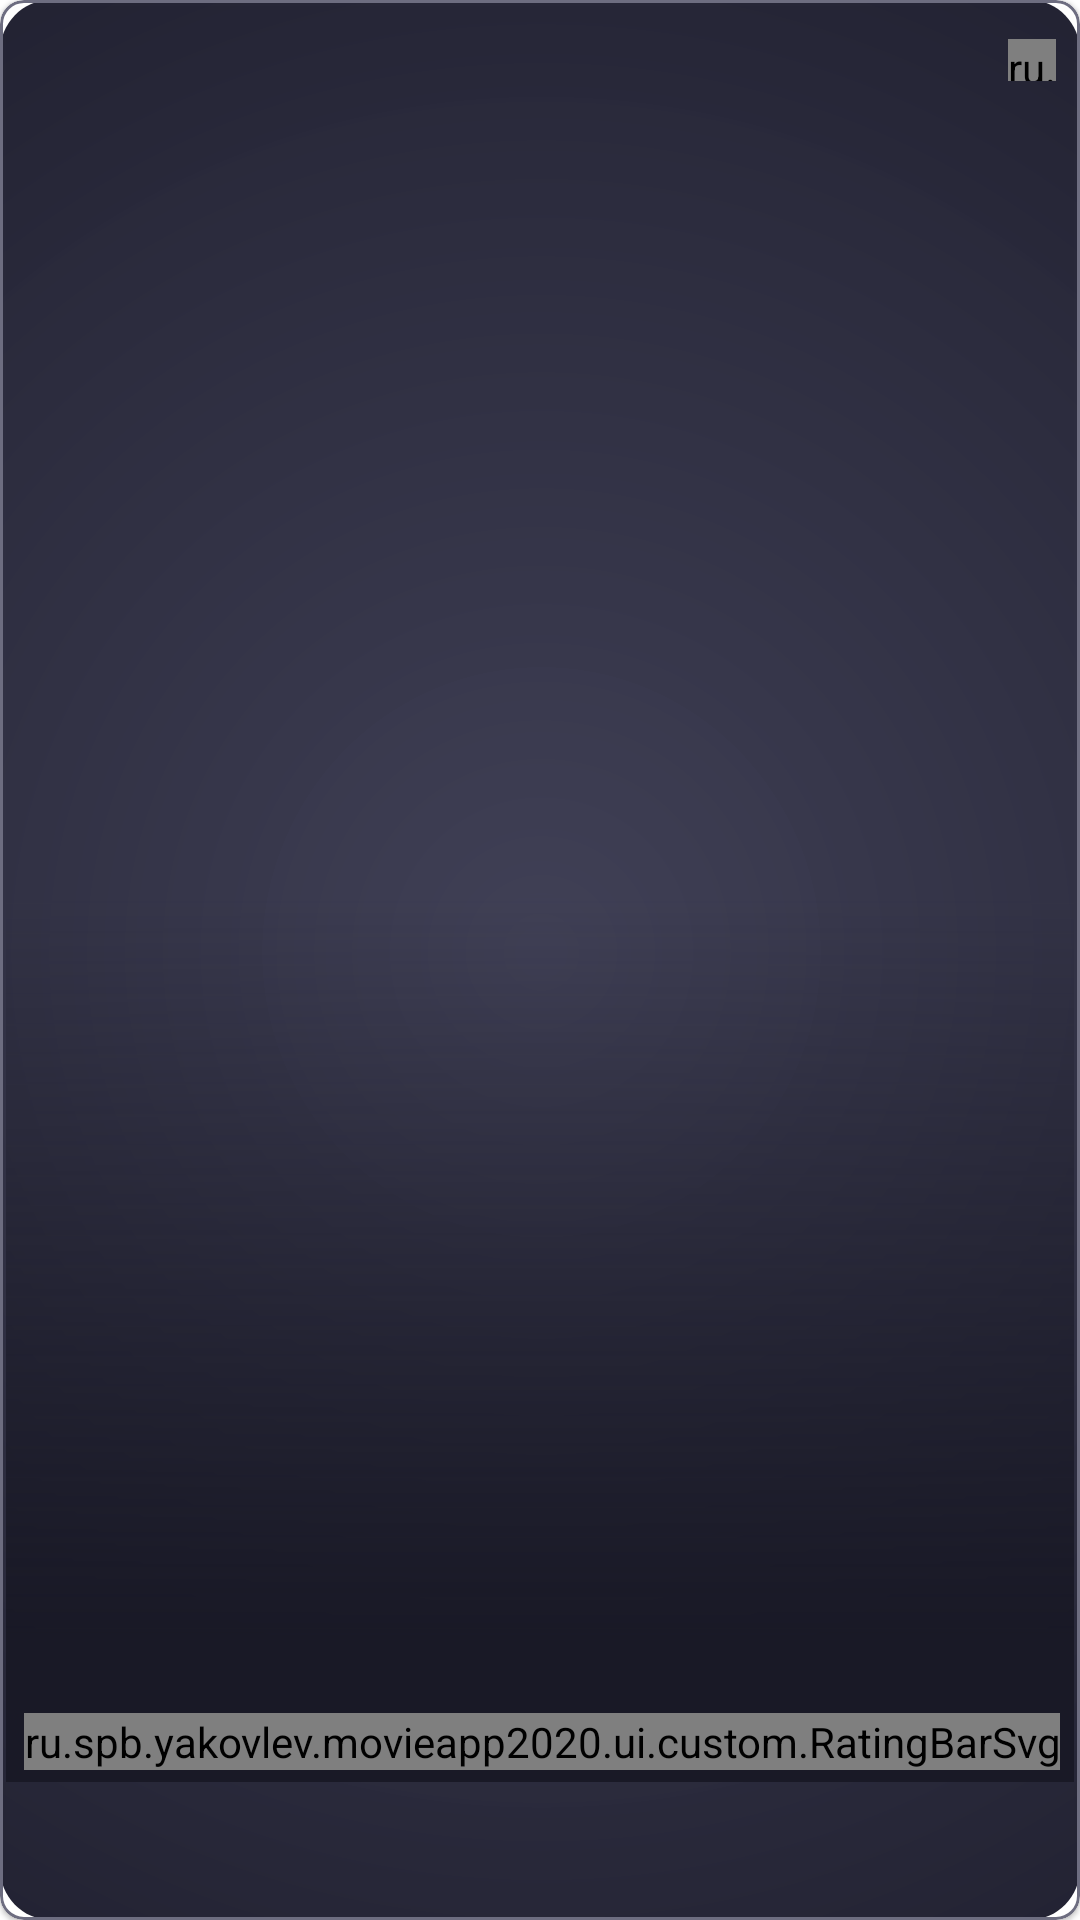

The Android layout XML behind this screen, and the referenced resources:
<!-- AndroidManifest.xml: application theme Theme.MovieApp2020 -->
<!-- res/layout/fragment_movie_item.xml -->
<?xml version="1.0" encoding="utf-8"?>
<com.google.android.material.card.MaterialCardView xmlns:android="http://schemas.android.com/apk/res/android"
    xmlns:app="http://schemas.android.com/apk/res-auto"
    xmlns:tools="http://schemas.android.com/tools"
    style="@style/CardView.MovieItemPoster"
    android:layout_width="match_parent"
    android:layout_height="279dp"
    android:layout_margin="@dimen/spacing_8dp">

    <androidx.constraintlayout.widget.ConstraintLayout
        android:layout_width="match_parent"
        android:layout_height="match_parent"
        android:background="@drawable/movie_item_drawable">

        <androidx.constraintlayout.widget.Guideline
            android:id="@+id/gl_start"
            android:layout_width="wrap_content"
            android:layout_height="wrap_content"
            android:orientation="vertical"
            app:layout_constraintGuide_begin="@dimen/spacing_8dp" />

        <androidx.constraintlayout.widget.Guideline
            android:id="@+id/gl_end"
            android:layout_width="wrap_content"
            android:layout_height="wrap_content"
            android:orientation="vertical"
            app:layout_constraintGuide_end="@dimen/spacing_8dp" />

        <androidx.constraintlayout.widget.Guideline
            android:id="@+id/gl_top"
            android:layout_width="wrap_content"
            android:layout_height="wrap_content"
            android:orientation="horizontal"
            app:layout_constraintGuide_begin="@dimen/spacing_8dp" />

        <androidx.constraintlayout.widget.Barrier
            android:id="@+id/gl_poster_bottom"
            android:layout_width="wrap_content"
            android:layout_height="@dimen/spacing_8dp"
            app:barrierDirection="top"
            app:constraint_referenced_ids="space_above_header" />

        <androidx.constraintlayout.widget.Guideline
            android:id="@+id/gl_bottom"
            android:layout_width="wrap_content"
            android:layout_height="wrap_content"
            android:orientation="horizontal"
            app:layout_constraintGuide_end="@dimen/spacing_8dp" />

        <com.google.android.material.imageview.ShapeableImageView
            android:id="@+id/iv_poster"
            android:layout_width="0dp"
            android:layout_height="0dp"
            android:layout_marginStart="@dimen/spacing_2dp"
            android:layout_marginTop="@dimen/spacing_2dp"
            android:layout_marginEnd="@dimen/spacing_2dp"
            android:scaleType="centerCrop"
            app:layout_constraintBottom_toTopOf="@id/gl_poster_bottom"
            app:layout_constraintEnd_toEndOf="parent"
            app:layout_constraintStart_toStartOf="parent"
            app:layout_constraintTop_toTopOf="parent"
            app:shapeAppearanceOverlay="@style/ImageView.MovieItemPoster"
            tools:src="@tools:sample/backgrounds/scenic" />

        <ImageView
            android:id="@+id/iv_mask"
            android:layout_width="0dp"
            android:layout_height="0dp"
            android:layout_marginStart="@dimen/spacing_2dp"
            android:layout_marginTop="@dimen/spacing_2dp"
            android:layout_marginEnd="@dimen/spacing_2dp"
            android:scaleType="fitXY"
            android:src="@drawable/ic_mask"
            app:layout_constraintBottom_toTopOf="@id/gl_poster_bottom"
            app:layout_constraintEnd_toEndOf="parent"
            app:layout_constraintStart_toStartOf="parent"
            app:layout_constraintTop_toTopOf="parent"
            tools:ignore="ContentDescription" />

        <TextView
            android:id="@+id/tv_pg"
            style="@style/TextView.PG"
            android:visibility="invisible"
            app:layout_constraintStart_toStartOf="@id/gl_start"
            app:layout_constraintTop_toTopOf="@id/gl_top"
            tools:text="13+"
            tools:visibility="visible" />

        <ru.spb.yakovlev.movieapp2020.ui.custom.CheckableImageView
            android:id="@+id/iv_like"
            style="@style/ImageView.Like"
            app:layout_constraintBottom_toBottomOf="@+id/tv_pg"
            app:layout_constraintEnd_toEndOf="@id/gl_end"
            app:layout_constraintTop_toTopOf="@+id/tv_pg" />

        <ru.spb.yakovlev.movieapp2020.ui.custom.RatingBarSvg
            android:id="@+id/ratingBar"
            style="@style/RatingBarSvg"
            android:isIndicator="true"
            android:rating="4"
            app:drawableHeight="8dp"
            app:drawableWidth="8dp"
            app:layout_constraintBottom_toBottomOf="@+id/tv_review"
            app:layout_constraintStart_toStartOf="@id/gl_start"
            app:layout_constraintTop_toTopOf="@+id/tv_review" />

        <TextView
            android:id="@+id/tv_review"
            style="@style/TextView.MovieItem.Review"
            android:layout_width="wrap_content"
            android:layout_height="wrap_content"
            android:layout_marginStart="@dimen/spacing_6dp"
            android:layout_marginBottom="@dimen/spacing_8dp"
            app:layout_constraintBottom_toBottomOf="@+id/iv_poster"
            app:layout_constraintStart_toEndOf="@+id/ratingBar"
            tools:text="125 reviews" />

        <TextView
            android:id="@+id/tv_tags"
            style="@style/TextView.MovieItem.Tags"
            android:layout_marginBottom="@dimen/spacing_2dp"
            app:layout_constraintBottom_toTopOf="@+id/tv_review"
            app:layout_constraintEnd_toEndOf="@id/gl_end"
            app:layout_constraintStart_toStartOf="@id/gl_start"
            tools:text="Action, Adventure, Fantasy" />

        <Space
            android:id="@+id/space_above_header"
            android:layout_width="match_parent"
            android:layout_height="@dimen/spacing_8dp"
            app:layout_constraintBottom_toTopOf="@id/tv_header"
            app:layout_constraintEnd_toEndOf="@id/gl_end"
            app:layout_constraintStart_toStartOf="@id/gl_start" />

        <TextView
            android:id="@+id/tv_header"
            style="@style/TextView.MovieItem.Title"
            android:layout_width="0dp"
            android:layout_height="wrap_content"
            app:layout_constraintBottom_toTopOf="@+id/tv_timing"
            app:layout_constraintEnd_toEndOf="@id/gl_end"
            app:layout_constraintStart_toStartOf="@id/gl_start"
            tools:text="Avengers: End\u00A0Game" />

        <TextView
            android:id="@+id/tv_timing"
            style="@style/TextView.MovieItem.Timing"
            android:layout_width="0dp"
            android:layout_height="wrap_content"
            app:layout_constraintBottom_toBottomOf="@id/gl_bottom"
            app:layout_constraintEnd_toEndOf="@id/gl_end"
            app:layout_constraintStart_toStartOf="@id/gl_start"
            tools:text="137 min" />

    </androidx.constraintlayout.widget.ConstraintLayout>
</com.google.android.material.card.MaterialCardView>
<!-- resources referenced by this layout -->
<resources>
  <dimen name="spacing_2dp">2dp</dimen>
  <dimen name="spacing_6dp">6dp</dimen>
  <dimen name="spacing_8dp">8dp</dimen>
  <style name="CardView.MovieItemPoster" parent="">
          <item name="android:elevation">24dp</item>
          <item name="cardCornerRadius">8dp</item>
          <item name="strokeColor">@color/grey</item>
          <item name="strokeWidth">1dp</item>
      </style>
  <style name="ImageView.Like" parent="">
          <item name="android:layout_width">@dimen/like_width</item>
          <item name="android:layout_height">@dimen/like_height</item>
          <item name="android:src">@drawable/like_states</item>
      </style>
  <style name="ImageView.MovieItemPoster" parent="">
          <item name="cornerFamily">rounded</item>
          <item name="cornerSize">6dp</item>
      </style>
  <style name="TextView.MovieItem.Review" parent="TextView.TextBold">
          <item name="android:textSize">8sp</item>
          <item name="android:lineSpacingExtra">3sp</item>
          <item name="android:textColor">@color/grey</item>
          <item name="android:textAllCaps">true</item>
      </style>
  <style name="TextView.MovieItem.Tags" parent="TextView.Tags">
          <item name="android:textSize">8sp</item>
      </style>
  <style name="TextView.MovieItem.Timing" parent="TextView.TextBold">
          <item name="android:textSize">8sp</item>
          <item name="android:lineSpacingExtra">3sp</item>
          <item name="android:textColor">@color/scarpa_flow</item>
          <item name="android:textAllCaps">true</item>
      </style>
  <style name="TextView.MovieItem.Title" parent="TextView.TextBold">
          <item name="android:textSize">14sp</item>
          <item name="android:textColor">@color/gallery</item>
      </style>
  <color name="grey">#6D6D80</color>
  <dimen name="like_width">16dp</dimen>
  <dimen name="like_height">14dp</dimen>
  <!-- drawable like_states (drawable) -->
  <?xml version="1.0" encoding="utf-8"?>
  <selector xmlns:android="http://schemas.android.com/apk/res/android">
      <item android:state_checkable="true" android:drawable="@drawable/ic_like_1" /> 
      <item android:state_checked="true" android:drawable="@drawable/ic_like_2" /> 
      <item android:drawable="@drawable/ic_like_1" /> 
  </selector>
  <color name="pink">#FF3466</color>
  <style name="TextView.TextBold" parent="TextView">
          <item name="android:textStyle">bold</item>
          <item name="android:textFontWeight" tools:ignore="NewApi">900</item>
      </style>
  <style name="TextView.Tags" parent="TextView.Plain">
          <item name="android:layout_width">0dp</item>
          <item name="android:layout_height">wrap_content</item>
          <item name="android:lineSpacingExtra">3sp</item>
          <item name="android:textColor">@color/pink</item>
      </style>
  <color name="scarpa_flow">#565665</color>
  <color name="gallery">#ECECEC</color>
  <dimen name="pg_width">24dp</dimen>
  <dimen name="pg_height">24dp</dimen>
  <!-- drawable pg_shape (drawable) -->
  <?xml version="1.0" encoding="utf-8"?>
  <shape xmlns:android="http://schemas.android.com/apk/res/android"
      android:shape="rectangle">
      <solid android:color="?attr/background" />
      <corners android:radius="5dp" />
  </shape>
  <color name="white">#FFFFFFFF</color>
  <color name="dark_grey">#191926</color>
  <color name="purple_500">#FF6200EE</color>
  <color name="purple_700">#FF3700B3</color>
  <color name="teal_200">#FF03DAC5</color>
  <color name="teal_700">#FF018786</color>
  <color name="black">#FF000000</color>
  <style name="TextView" parent="Theme.MovieApp2020">
          <item name="android:fontFamily">@font/roboto</item>
      </style>
  <style name="TextView.Plain">
          <item name="android:textSize">14sp</item>
          <item name="android:textColor">@color/white</item>
          <item name="android:textFontWeight" tools:ignore="NewApi">300</item>
      </style>
</resources>
